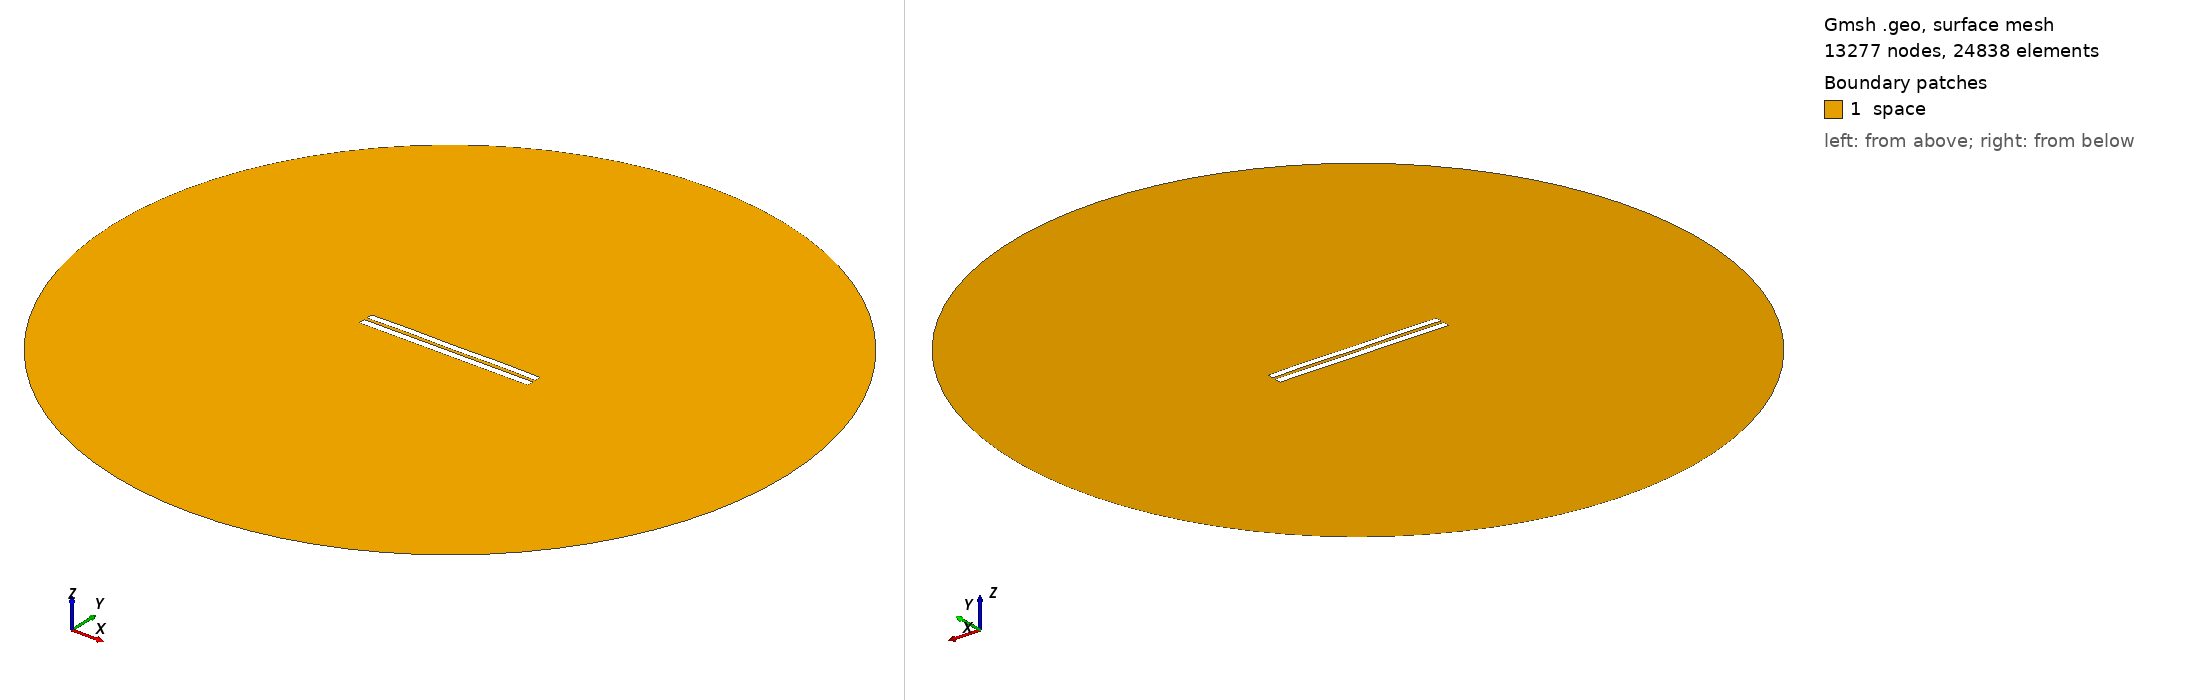

Gmsh geometry script, surface-meshed: 13277 nodes, 24838 surface elements. Boundary patches (legend numbers): 1 space. Left view from above one corner, right view from below the opposite corner. Legend entries are the model's physical surfaces. The drawing asked Gmsh for element sizes between 1% and 20% of the model's largest extent; the script's own settings can give other sizes.

=== 4215.geo (drawn) ===
//---------------------------------------
// Geometry kernel
//---------------------------------------

SetFactory("OpenCASCADE");



//---------------------------------------
// Parameters of the geometry
//---------------------------------------

// Overetch of the upper plate
overetch = 0.125;

// Distance between the plates
distance = 1.75;

// Discretization over the x axis (for the deformation)
nx = 50; 

// Length of the plate
L = 100 - overetch; 

// Number of modes
n = 4; 

// 1st mode coefficient
coeff(1) = 0.07499999999999998;
beta(1) = 0.596864 * 3.1415926535 / L;

// 2nd mode coefficient
coeff(2) = 0.07499999999999998;
beta(2) = 1.49418 * 3.1415926535 / L;

// 3rd mode coefficient
coeff(3) = 0.0;
beta(3) = 2.50025 * 3.1415926535 / L;

// 4th mode coefficient
coeff(4) = 0.15;
beta(4) = 3.49999 * 3.1415926535 / L;



//---------------------------------------
// Upper plate (deformed rectangle)
//---------------------------------------

// Coordiantes of the upper plate
xmin = -50;
xmax = 50 - overetch;

// Height of the upper plate
yheight = 4 - 2 * overetch;

// Indexes of the points
UpperID[] = {};
LowerID[] = {};
LeftID[] = {};
RightID[] = {};

// Point index
p = 1;

// Horizontal edges
For i In {1:nx}
    x = xmin + (i-1)*(xmax - xmin)/(nx-1);

    y_bottom = distance / 2 + overetch;
    For j In {1:n}
        C = (Cosh(beta(j)*L) + Cos(beta(j)*L)) / (Sinh(beta(j)*L) + Sin(beta(j)*L));
        y_bottom  = y_bottom + coeff(j) * (Cosh(beta(j)*(x+50)) - Cos(beta(j)*(x+50)) - C * (Sinh(beta(j)*(x+50)) - Sin(beta(j)*(x+50))));
    EndFor

    y_top = y_bottom + yheight;

    Point(p) = {x, y_top, 0, 1.0};
    UpperID[i] = p;
    p = p + 1;

    Point(p) = {x, y_bottom, 0, 1.0};
    LowerID[i] = p;
    p = p + 1;
EndFor

// Create point lists
UpperPts[] = {}; LowerPts[] = {};
For i In {1:nx}
  UpperPts[] += {UpperID[i]};
  LowerPts[] += {LowerID[i]};
EndFor

// Build splines
Spline(1) = {UpperPts[]};
Spline(2) = {LowerPts[]};
Line(3) = {LowerPts[nx-1], UpperPts[nx-1]};
Line(4) = {LowerPts[0], UpperPts[0]};

// Build the plane surface
Curve Loop(1) = {2, 3, -1, -4};
Plane Surface(1) = {1};



//---------------------------------------
// Lower plate (rectangle)
//---------------------------------------

// Vertices
Point(1001) = {-50, -1, 0, 1.0};
Point(1002) = { 50, -1, 0, 1.0};
Point(1003) = { 50,  -5, 0, 1.0};
Point(1004) = {-50,  -5, 0, 1.0};

// Edges
Line(5) = {1001, 1002};
Line(6) = {1002, 1003};
Line(7) = {1003, 1004};
Line(8) = {1004, 1001};

// Plane surface
Line Loop(2) = {5, 6, 7, 8};
Plane Surface(2) = {2}; 



//---------------------------------------
// Outer (fictious) boundary
//---------------------------------------

// Points
Point(1005) = {0, 0, 0};       // Center
Point(1006) = {200, 0, 0};     // Start point
Point(1007) = {0, 200, 0};     // 90 degrees
Point(1008) = {-200, 0, 0};    // 180 degrees
Point(1009) = {0, -200, 0};    // 270 degrees

// Circle arcs (each needs start, center, end)
Circle(9) = {1006, 1005, 1007};
Circle(10) = {1007, 1005, 1008};
Circle(11) = {1008, 1005, 1009};
Circle(12) = {1009, 1005, 1006};

// Plane surface for the entire domain
Curve Loop(3) = {9, 10, 11, 12};
Surface(3) = {3};

// Subtract the plates from the whole domain to obtain the actual domain where we want to solve the equations
BooleanDifference{ Surface{3}; Delete; }{ Surface{1}; Surface{2}; Delete; }




//---------------------------------------
// Transfinite Lines/Curves
//---------------------------------------

// Set the number of points on the boundaries
r = 7;

// Plates
Transfinite Curve {1, 2} = 50*r Using Progression 1;
Transfinite Curve {3, 4} = 2*r Using Progression 1;
Transfinite Line {5, 7} = 50*r Using Progression 1;
Transfinite Line {6, 8} = 2*r Using Progression 1;

// Outer boundary
Transfinite Line {9, 10, 11, 12} = 20 Using Progression 1;



//---------------------------------------
// Physical groups
//---------------------------------------                

// Physical curves (boundaries)
Physical Line("force_segment", 10) = {2};
Physical Line("upper_plate", 11) = {1, 3, 4};
Physical Line("lower_plate", 12) = {5, 6, 7, 8};
Physical Line("boundary", 20) = {9, 10, 11, 12};

// Physical Surfaces
Physical Surface("space", 30) = {3};



//---------------------------------------
// 6. Generate the Mesh
//---------------------------------------

// 2D mesh generation
Mesh 2;
